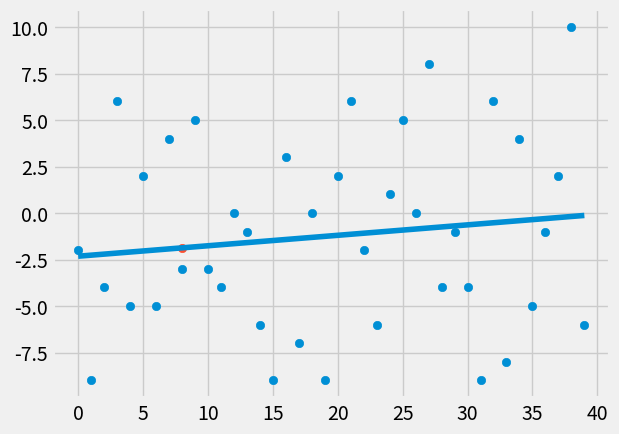

Reproduce this figure in Python.
#!/opt/local/bin/python
# _*_ coding: utf-8 _*_

'Hard Coding of Linear Regression'

__author__ = 'Ethan Mengoreo'

from statistics import mean
import numpy as np
import matplotlib.pyplot as plt
from matplotlib import style
import random


style.use('fivethirtyeight')
# xs = np.array([1, 2, 3, 4, 5, 6], dtype=np.float64)
# ys = np.array([5, 4, 6, 5, 6, 7], dtype=np.float64)


def create_dataset(hm=10, variance=10, step=2, correlation=True):
    # Initial value of y
    y_val = 1
    ys = []
    for i in range(hm):
        y = y_val + random.randrange(-variance, variance)
        ys.append(y)
        if correlation:
            y_val += step
    xs = [i for i in range(len(ys))]
    return np.array(xs, dtype=np.float64), np.array(ys, dtype=np.float64)


def best_fit_slope_and_intercept(xs, ys):
    m = (
        (mean(xs)*mean(ys) - mean(xs*ys)) /
        (mean(xs)**2 - mean(xs**2))
    )
    b = mean(ys) - m * mean(xs)
    return m, b


def squared_error(ys_orig, ys_line):
    return sum((ys_line - ys_orig)**2)


def coefficient_of_determination(ys_orig, ys_line):
    # You'll need to calculate each y in ys_orig with y in ys_line
    ys_mean_line = [mean(ys_orig) for y in ys_orig]
    squared_error_regr = squared_error(ys_orig, ys_line)
    squared_error_y_mean = squared_error(ys_orig, ys_mean_line)
    return 1 - (squared_error_regr / squared_error_y_mean)


xs, ys = create_dataset(hm=40, variance=10, step=-2, correlation=False)
m, b = best_fit_slope_and_intercept(xs, ys)


regression_line = [(m*x)+b for x in xs]

predict_x = 8
predict_y = (m*predict_x) + b

# Coefficient of determination
r_squared = coefficient_of_determination(ys, regression_line)
print(r_squared)
plt.scatter(xs, ys)
plt.scatter(predict_x, predict_y)
plt.plot(xs, regression_line)
plt.show()
